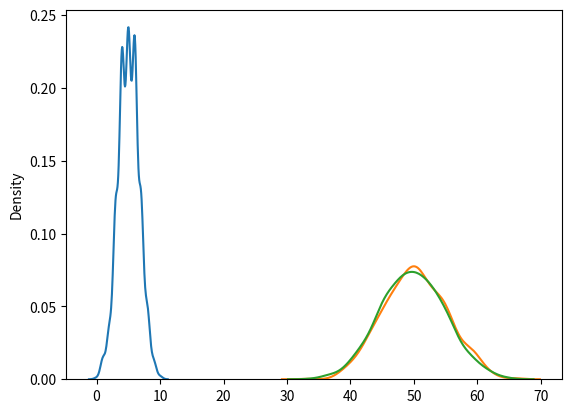

The script that saved this image:
from numpy import random

'''
        Binomial Distribution is a Discrete Distribution


It has three parameters:

n - number of trials.

p - probability of occurence of each trial (e.g. for toss of a coin 0.5 each).

size - The shape of the returned array.(Data points)
'''


x = random.binomial(n = 10, p = 0.5, size = 10)

print("\nBinomail Distribution\n", x)


'''         Visual Representation
'''

import seaborn as sns

import matplotlib.pyplot as plt

sns.distplot(random.binomial(n = 10, p = 0.5, size = 1000), hist = False)

plt.show()



'''         Normal VS Binomial Distribution


The main difference is that Normal distribution is contiuos, where as Binomial is discrete.

If there are enough data points it will be similar to Normal distribution with certain loc and scale

'''


sns.distplot(random.normal(loc=50, scale=5, size=1000), hist=False, label="normal")

sns.distplot(random.binomial(n=100, p=0.5, size=1000), hist=False, label="binomial")

plt.show()